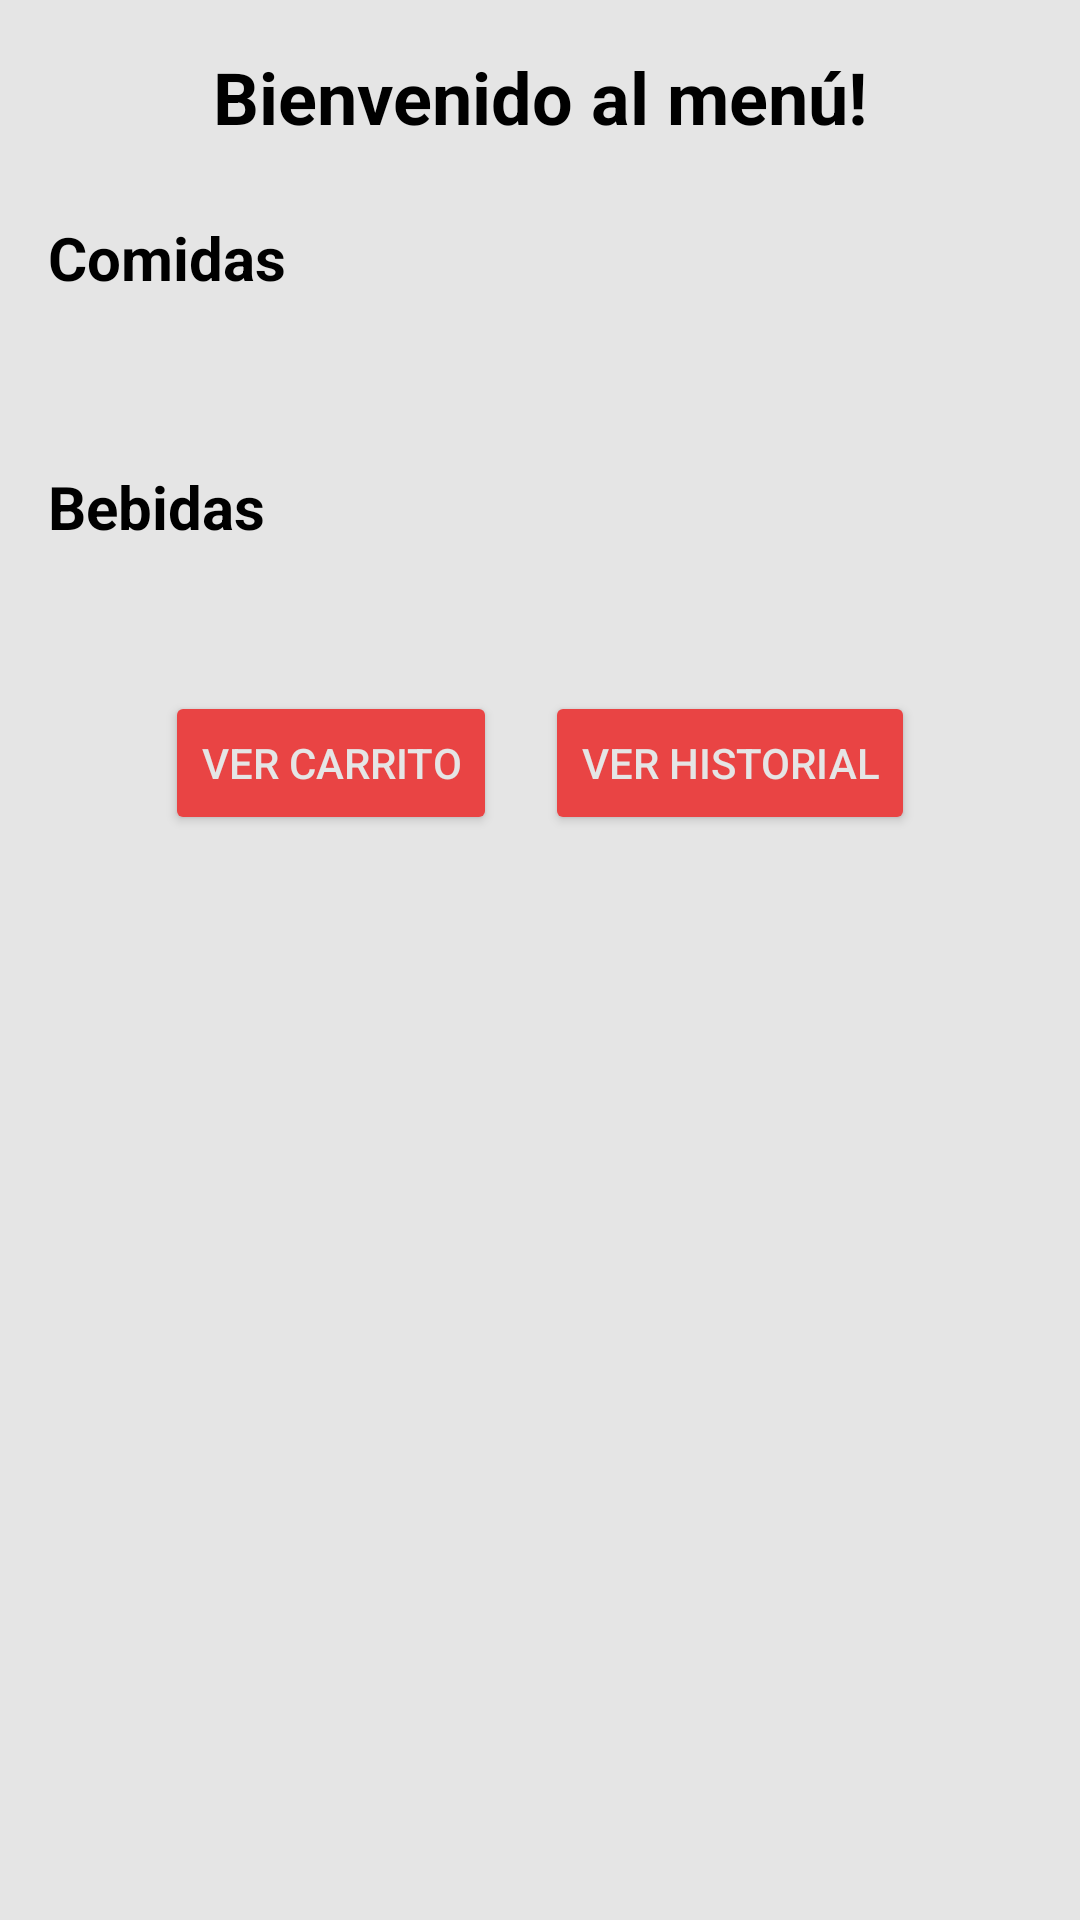

Android layout source for this screen:
<!-- AndroidManifest.xml: application theme Theme.Desafio2 -->
<!-- res/layout/activity_menu.xml -->
<RelativeLayout xmlns:android="http://schemas.android.com/apk/res/android"
    android:layout_width="match_parent"
    android:background="@color/background"
    android:layout_height="match_parent">

    <ScrollView
        android:background="@color/background"
        android:layout_width="match_parent"
        android:layout_height="wrap_content"
        android:padding="16dp">

        <LinearLayout
            android:background="@color/background"
            android:layout_width="match_parent"
            android:layout_height="wrap_content"
            android:orientation="vertical">

            
            <TextView
                android:textColor="@color/black"
                android:id="@+id/welcomeHeader"
                android:layout_width="wrap_content"
                android:layout_height="wrap_content"
                android:text="@string/welcome_header"
                android:textSize="24sp"
                android:textStyle="bold"
                android:layout_gravity="center_horizontal" />

            
            <TextView
                android:textColor="@color/black"
                android:id="@+id/comidasHeader"
                android:layout_width="wrap_content"
                android:layout_height="wrap_content"
                android:text="@string/comidas_header"
                android:textSize="20sp"
                android:textStyle="bold"
                android:layout_marginTop="24dp" />

            
            <androidx.recyclerview.widget.RecyclerView
                android:textColor="@color/black"
                android:id="@+id/comidasContainer"
                android:layout_width="match_parent"
                android:layout_height="wrap_content"
                android:layout_marginTop="16dp"
                android:layout_marginBottom="16dp" />

            
            <TextView
                android:textColor="@color/black"
                android:id="@+id/bebidasHeader"
                android:layout_width="wrap_content"
                android:layout_height="wrap_content"
                android:text="@string/bebidas_header"
                android:textSize="20sp"
                android:textStyle="bold"
                android:layout_marginTop="24dp" />

            
            <androidx.recyclerview.widget.RecyclerView
                android:textColor="@color/black"
                android:id="@+id/bebidasContainer"
                android:layout_width="match_parent"
                android:layout_height="wrap_content"
                android:layout_marginTop="16dp"
                android:layout_marginBottom="16dp" />

            
            <LinearLayout
                android:layout_width="match_parent"
                android:layout_height="wrap_content"
                android:orientation="horizontal"
                android:layout_marginTop="16dp"
                android:layout_alignParentBottom="true"
                android:gravity="center_horizontal">

                
                <Button
                    android:id="@+id/verCarritoButton"
                    android:backgroundTint="@color/botons"
                    android:textColor="@color/background"
                    android:layout_width="wrap_content"
                    android:layout_height="wrap_content"
                    android:layout_marginEnd="16dp"
                    android:text="Ver Carrito" />

                
                <Button
                    android:id="@+id/verHistorialButton"
                    android:backgroundTint="@color/botons"
                    android:textColor="@color/background"
                    android:layout_width="wrap_content"
                    android:layout_height="wrap_content"
                    android:text="Ver Historial" />

            </LinearLayout>

        </LinearLayout>
    </ScrollView>
</RelativeLayout>
<!-- resources referenced by this layout -->
<resources>
  <color name="background">#E5E5E5</color>
  <color name="black">#FF000000</color>
  <color name="botons">#E94444</color>
  <string name="bebidas_header">Bebidas</string>
  <string name="comidas_header">Comidas</string>
  <string name="welcome_header">Bienvenido al menú!</string>
  <style name="Theme.Desafio2" parent="Base.Theme.Desafio2" />
  <style name="Base.Theme.Desafio2" parent="Theme.Material3.DayNight.NoActionBar">
          
          <item name="colorPrimary">@color/botons</item>
      </style>
</resources>
